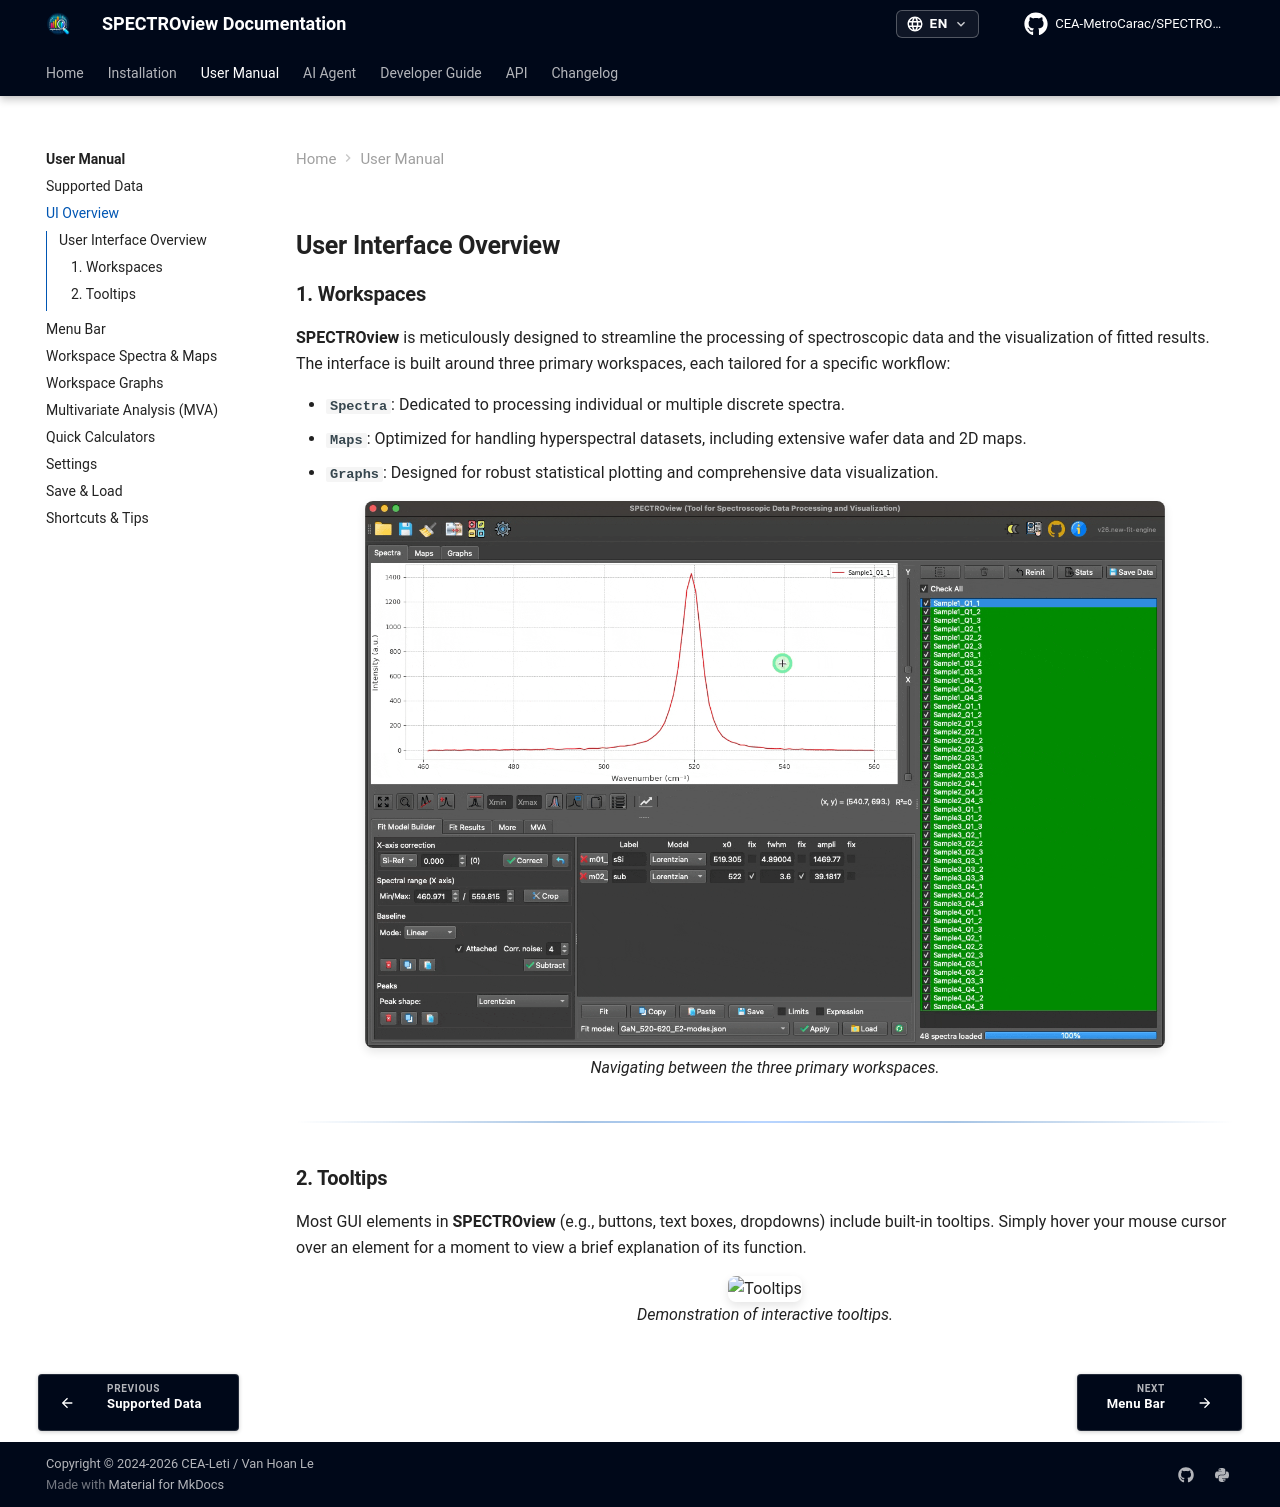

repository: CEA-MetroCarac/SPECTROview · page: user_manual/ui_overview/index.html · generator: mkdocs

## **User Interface Overview**

### **1. Workspaces**

**SPECTROview** is meticulously designed to streamline the processing of spectroscopic data and the visualization of fitted results. The interface is built around three primary workspaces, each tailored for a specific workflow:

- **`Spectra`**: Dedicated to processing individual or multiple discrete spectra.
- **`Maps`**: Optimized for handling hyperspectral datasets, including extensive wafer data and 2D maps.
- **`Graphs`**: Designed for robust statistical plotting and comprehensive data visualization.

<div align="center">
  <img src="../user_manual_images/Home/Three_Workspaces.gif" alt="Three Workspaces" width="800"><br>
   <i>Navigating between the three primary workspaces.</i>
</div>

_____

### **2. Tooltips**

Most GUI elements in **SPECTROview** (e.g., buttons, text boxes, dropdowns) include built-in tooltips. Simply hover your mouse cursor over an element for a moment to view a brief explanation of its function.

<div align="center">
  <img src="../user_manual_images/UI_Overview/Tooltips.gif" alt="Tooltips" width="650"><br>
  <i>Demonstration of interactive tooltips.</i>
</div>
